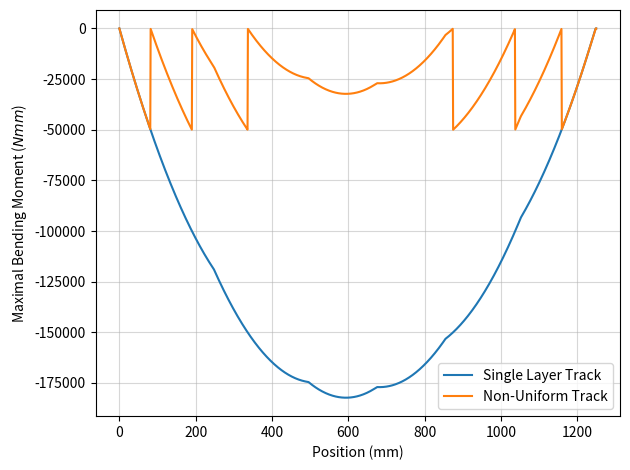

Recreate this plot in Python.
# assume last car is locomotive
# middle car is freight car of load P
# rightmost car is 1.1P, leftmost car is 1.38P
# load distribution: 
# 0.55 176 0.55 164 0.5 176 0.5 164 0.69 176 0.69
# supports at 0 and 1250
# let x be the distance travelled by the front wheels of the train
import matplotlib.pyplot as plt
import numpy as np
coefficients = [[0.69, 0], [0.69, 176], [0.5, 340], [0.5, 516], 
                [0.55, 680], [0.55, 856]]

# calculates reactions at A and B for given x (location of backwheel) and P
def supports_reactions(x, P):
    MA, MB = 0, 0
    for c in coefficients:
        x_i = x + c[1]
        if 0 <= x_i <= 1250:
            MA += c[0] * P * x_i
            MB += c[0] * P * (1250 - x_i)
    return MB/1250, MA/1250

# calculates shear force for every integer length given x and P
# stores in array
def shear_force(x, P):
    A, B = supports_reactions(x, P)
    V = []
    for i in range(1251):
        V_x = A
        for c in coefficients:
            x_i = x + c[1]
            if 0 <= x_i <= i:
                V_x -= c[0] * P
        V.append(V_x)
    V[1250] += B
    return V

# returns M, an array of bending moments for each mm
def bending_moment(x, P):
    V = shear_force(x, P)
    M = [0 for i in range(1251)]
    for i in range(1, 1251):
        M[i] = -V[i] + M[i-1]
    return M

# returns BME, an array of bending moment arrays for each mm
# under all possible displacements of the train
def get_BME(P):
    BME = []
    for x in range(2107):
        M = bending_moment(x, P)
        BME.append(M)
    return BME 

# returns M_max, an array of the maximum bending moment of each mm
# under all possible displacements of the train
def get_max_M(P):
    M_max = [0 for i in range(1251)]
    BME = get_BME(P)
    for i in range(1251):
        for j in range(2057):
            M_max[i] = min(M_max[i], BME[j][i])
    return M_max


# draw a diagram for visualization
def get_diagram(M):
    plt.plot(range(1251), np.array(M),label="Single Layer Track")
    plt.plot([i for i in range(1251)], (np.array(M)-1)%50000 - 50000,label="Non-Uniform Track") # plot layers
    plt.legend()
    plt.grid(alpha=0.5)
    plt.ylabel("Maximal Bending Moment ($Nmm$)")
    plt.xlabel("Position (mm)")
    plt.tight_layout()
    plt.show()

# testing
if __name__ == "__main__":
    get_diagram(get_max_M(287))
